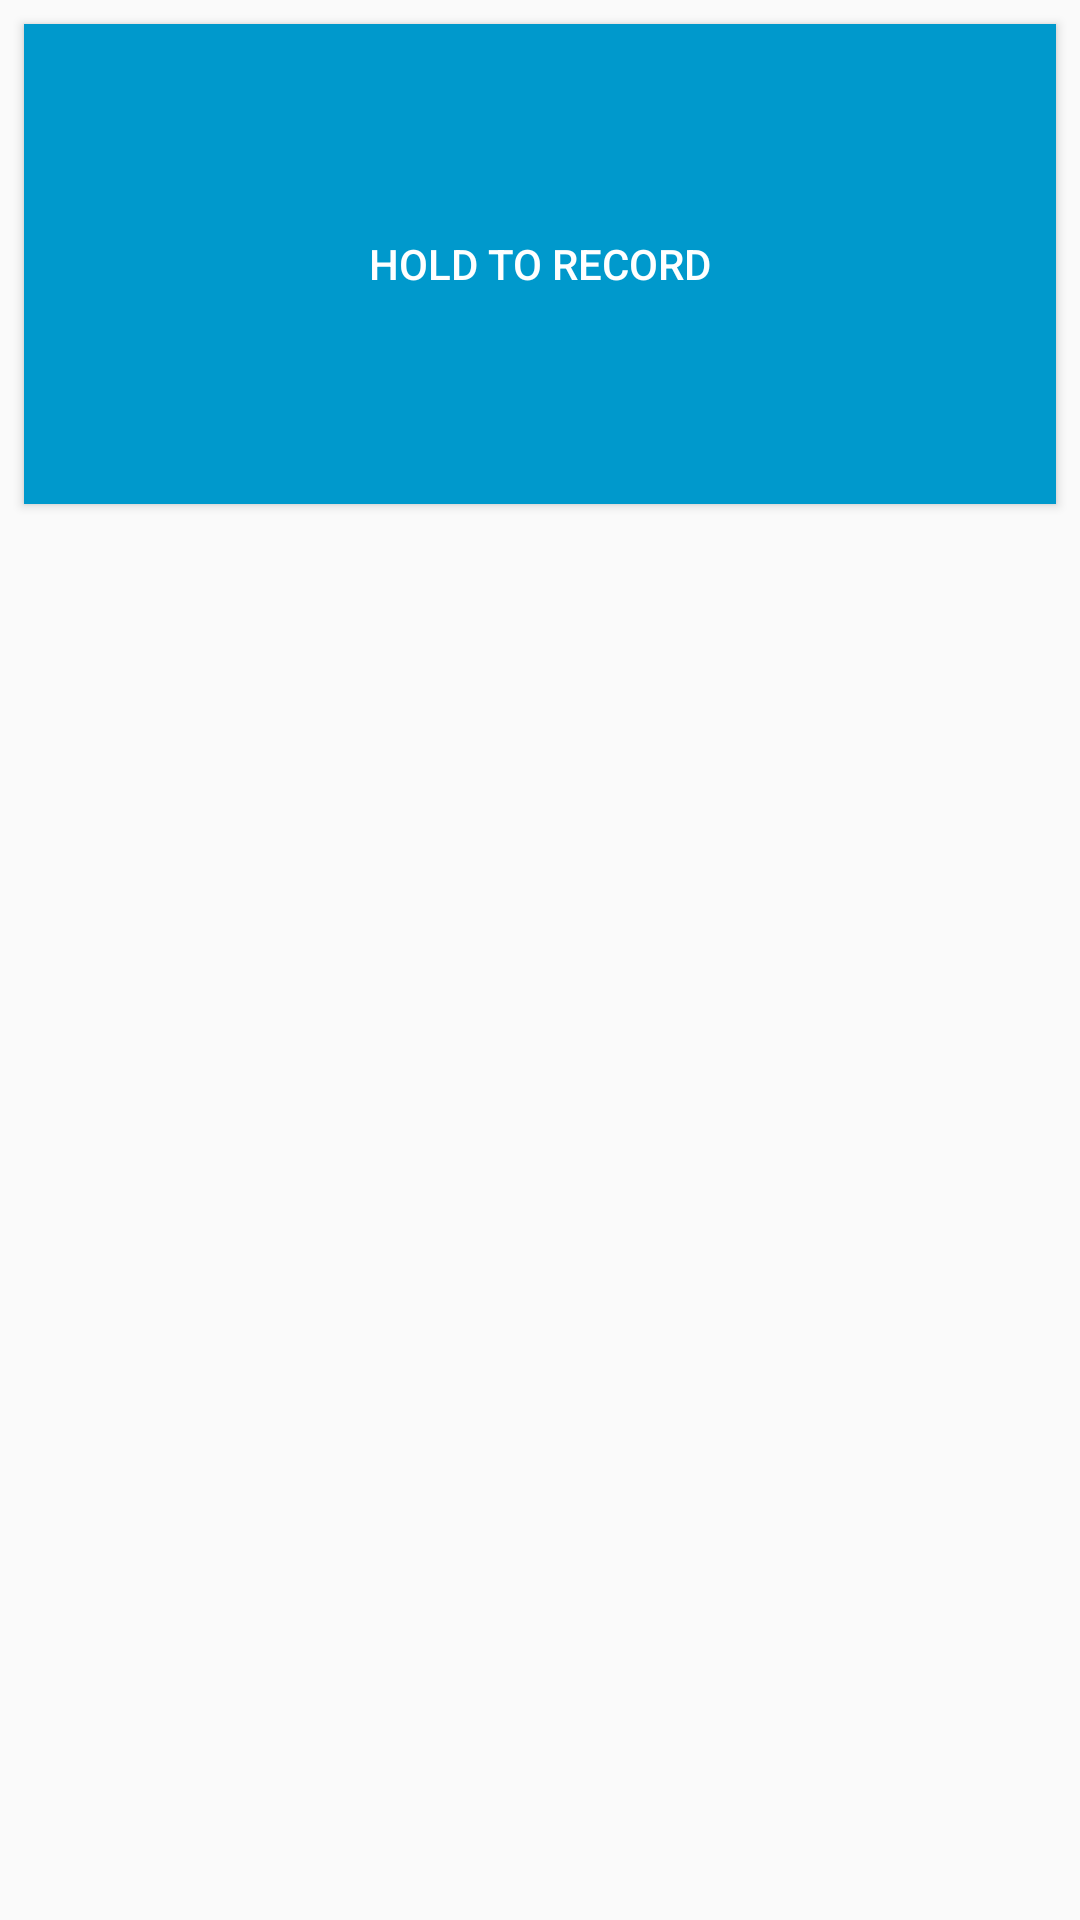

Reconstruct the res/layout file that produces this screen, plus the resources it refers to.
<!-- AndroidManifest.xml: application theme AppTheme -->
<!-- res/layout/activity_story_editor.xml -->
<?xml version="1.0" encoding="utf-8"?>
<LinearLayout
    xmlns:android="http://schemas.android.com/apk/res/android"
    xmlns:tools="http://schemas.android.com/tools"
    android:layout_width="match_parent"
    android:layout_height="match_parent"
    android:orientation="vertical"
    tools:context=".StoryEditorActivity">

    <Button
        android:id="@+id/record_button"
        android:layout_width="match_parent"
        android:layout_height="160dp"
        android:layout_margin="@dimen/margin_medium"
        android:text="@string/record_clip"
        android:textColor="#ffffff"
        android:background="@drawable/bg_record_button" />

    <androidx.recyclerview.widget.RecyclerView
        android:id="@+id/track_list"
        android:layout_width="match_parent"
        android:layout_height="0dp"
        android:layout_weight="1" />

</LinearLayout>
<!-- resources referenced by this layout -->
<resources>
  <dimen name="margin_medium">8dp</dimen>
  <!-- drawable bg_record_button (drawable) -->
  <?xml version="1.0" encoding="utf-8"?>
  <selector xmlns:android="http://schemas.android.com/apk/res/android">
      <item android:state_pressed="true">
          <color android:color="@color/player_playing"/>
      </item>
      <item>
          <color android:color="@color/player_ready"/>
      </item>
  </selector>
  <string name="record_clip">Hold to record</string>
  <style name="AppTheme" parent="Theme.AppCompat.Light.DarkActionBar">
          <item name="colorPrimary">@color/primary</item>
          <item name="colorPrimaryDark">@color/primary_dark</item>
          <item name="colorAccent">@color/accent</item>
      </style>
  <color name="player_playing">@color/accent</color>
  <color name="player_ready">@color/primary</color>
  <color name="primary">#0099cc</color>
  <color name="primary_dark">#004D67</color>
  <color name="accent">#cc4400</color>
</resources>
